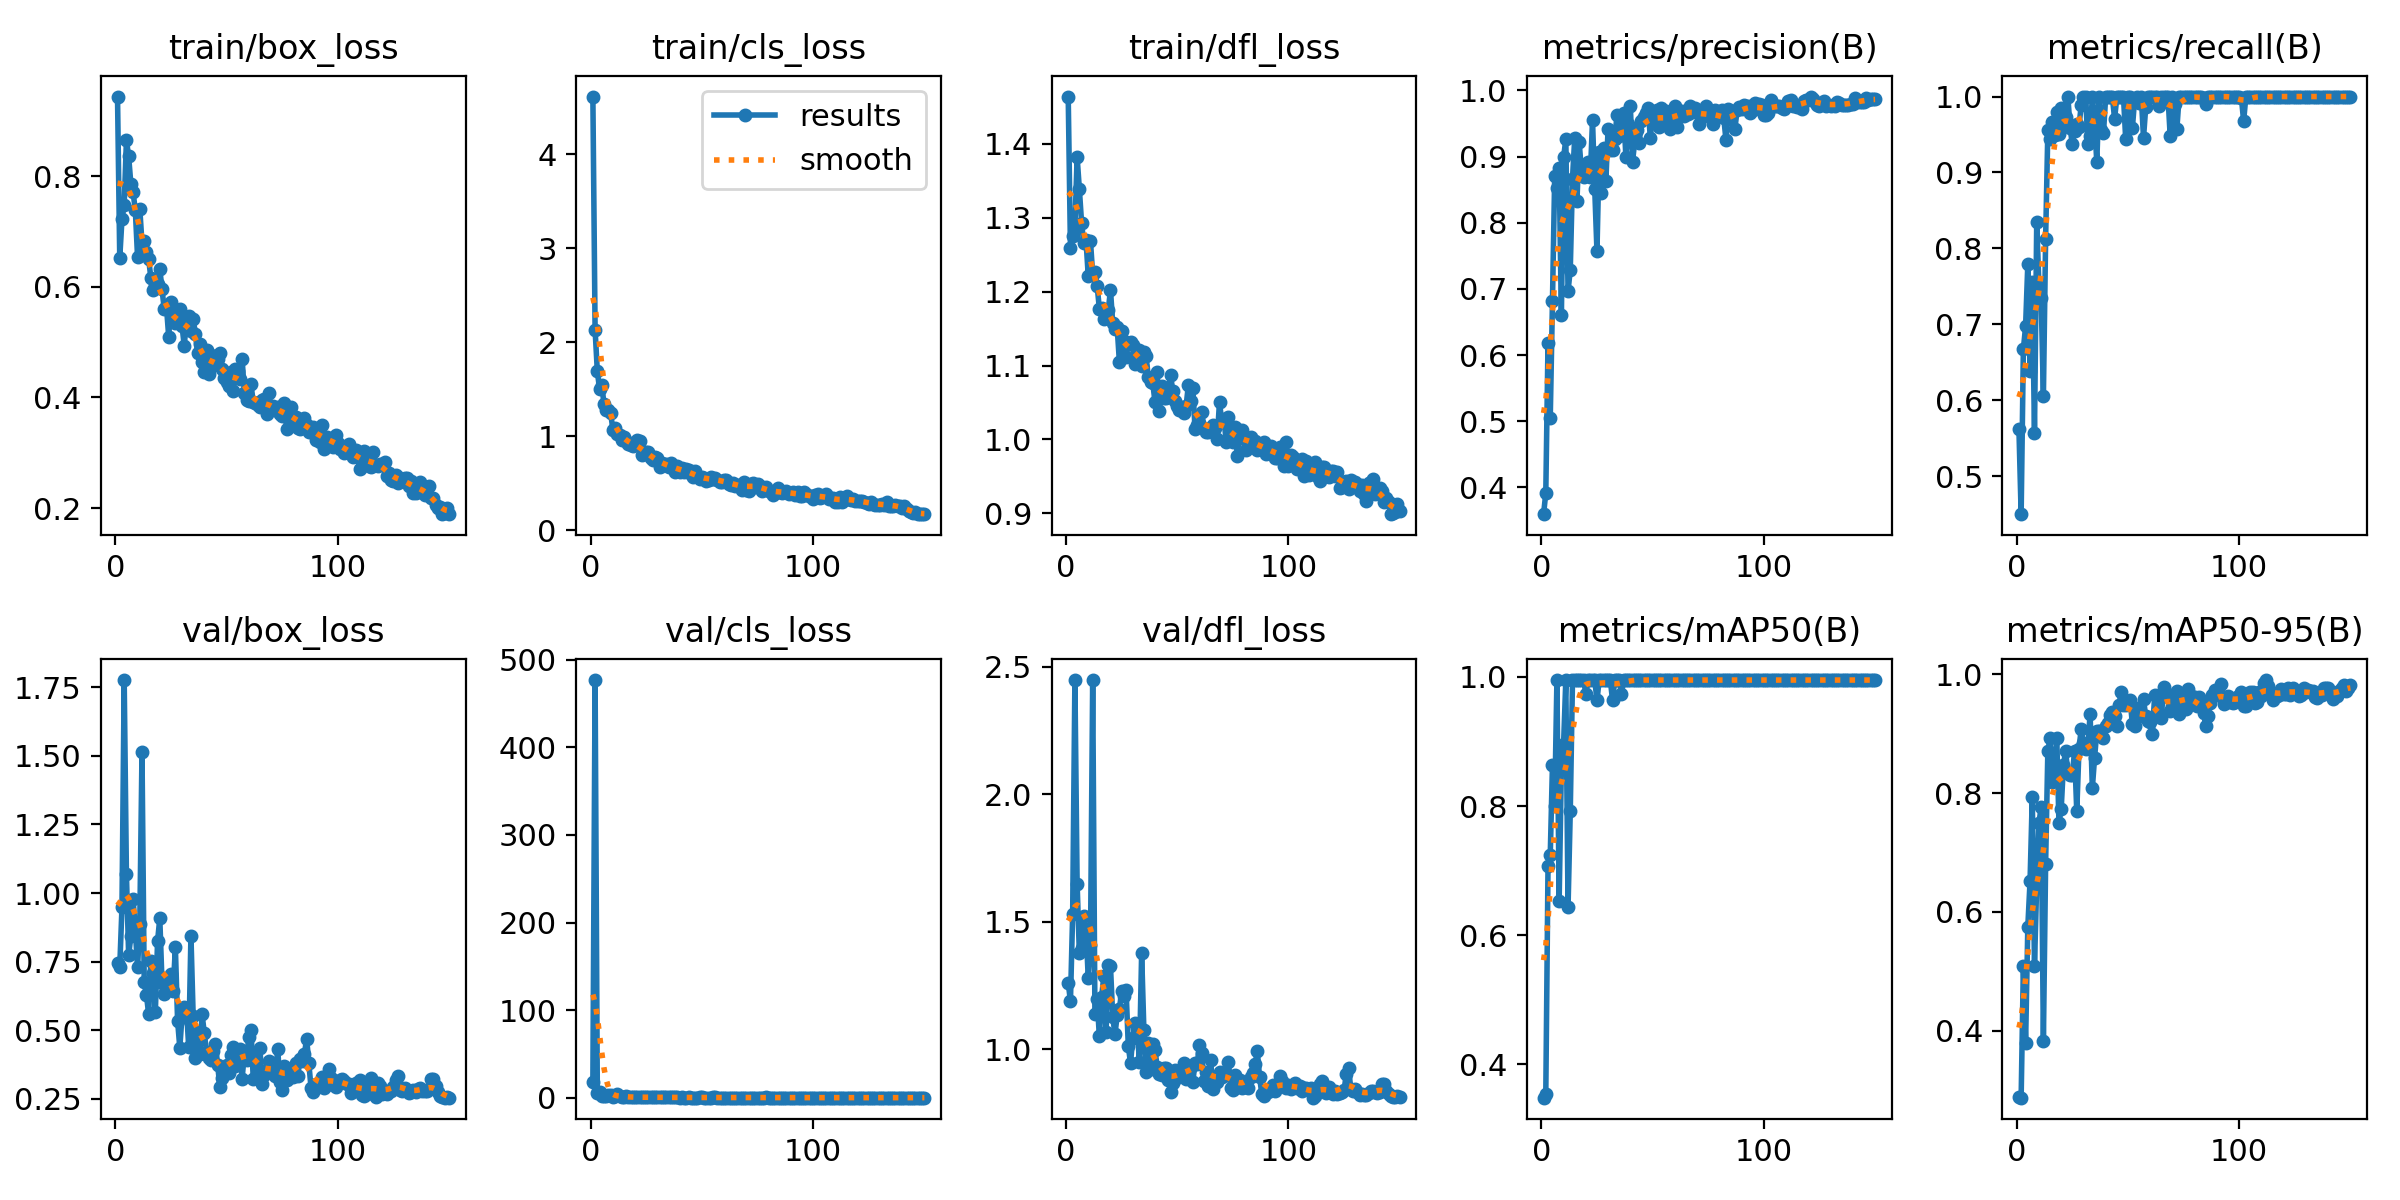

The data file committed next to this chart (first rows):
epoch, time, train/box_loss, train/cls_loss, train/dfl_loss, metrics/precision(B), metrics/recall(B), metrics/mAP50(B), metrics/mAP50-95(B), val/box_loss, val/cls_loss, val/dfl_loss, lr/pg0, lr/pg1, lr/pg2
1, 186.8, 0.9445, 4.612, 1.464, 0.3596, 0.5625, 0.3485, 0.2885, 0.7449, 18.44, 1.261, 0.0001583, 0.0001583, 0.0001583
2, 358.6, 0.6524, 2.131, 1.259, 0.3916, 0.4497, 0.354, 0.2875, 0.7295, 476.7, 1.187, 0.0003227, 0.0003227, 0.0003227
3, 528.6, 0.7227, 1.69, 1.275, 0.6188, 0.6669, 0.7065, 0.5095, 0.9472, 5.461, 1.53, 0.000485, 0.000485, 0.000485
4, 700.8, 0.7482, 1.502, 1.287, 0.5048, 0.6972, 0.7237, 0.3802, 1.776, 7.078, 2.447, 0.000645, 0.000645, 0.000645
5, 870.6, 0.8651, 1.548, 1.382, 0.6819, 0.7793, 0.864, 0.5754, 1.069, 2.043, 1.649, 0.0008029, 0.0008029, 0.0008029
6, 1041, 0.8365, 1.339, 1.339, 0.8702, 0.6383, 0.8, 0.6513, 0.7734, 1.778, 1.378, 0.0008055, 0.0008055, 0.0008055
7, 1212, 0.7861, 1.278, 1.293, 0.8524, 0.7553, 0.995, 0.7927, 0.8424, 1.647, 1.397, 0.0008, 0.0008, 0.0008
8, 1384, 0.7712, 1.277, 1.265, 0.8822, 0.5567, 0.6529, 0.5097, 0.9769, 3.098, 1.521, 0.0007945, 0.0007945, 0.0007945
9, 1554, 0.7389, 1.243, 1.269, 0.66, 0.8348, 0.862, 0.6479, 0.8656, 2.938, 1.471, 0.000789, 0.000789, 0.000789
10, 1724, 0.6549, 1.067, 1.221, 0.8988, 0.75, 0.8958, 0.7492, 0.7295, 1.389, 1.278, 0.0007835, 0.0007835, 0.0007835
11, 1893, 0.7419, 1.087, 1.268, 0.9259, 0.7345, 0.995, 0.7773, 0.8856, 1.501, 1.409, 0.000778, 0.000778, 0.000778
12, 2062, 0.6795, 1.023, 1.224, 0.6966, 0.6053, 0.643, 0.3821, 1.513, 4.467, 2.447, 0.0007725, 0.0007725, 0.0007725
13, 2231, 0.6829, 1.011, 1.227, 0.7289, 0.8125, 0.7925, 0.6815, 0.674, 1.934, 1.136, 0.000767, 0.000767, 0.000767
14, 2402, 0.663, 0.9628, 1.208, 0.8667, 0.9554, 0.995, 0.8706, 0.6291, 0.9787, 1.195, 0.0007615, 0.0007615, 0.0007615
15, 2572, 0.6504, 0.9894, 1.177, 0.9276, 0.9438, 0.995, 0.8925, 0.5572, 0.5834, 1.05, 0.000756, 0.000756, 0.000756
16, 2744, 0.6158, 0.9452, 1.177, 0.8322, 0.9666, 0.995, 0.8188, 0.7529, 1.628, 1.203, 0.0007505, 0.0007505, 0.0007505
17, 2914, 0.5947, 0.9133, 1.163, 0.9217, 0.949, 0.995, 0.8303, 0.7089, 1.079, 1.287, 0.000745, 0.000745, 0.000745
18, 3084, 0.6033, 0.906, 1.174, 0.879, 0.9802, 0.995, 0.8927, 0.5659, 0.5868, 1.069, 0.0007395, 0.0007395, 0.0007395
19, 3256, 0.6049, 0.8956, 1.175, 0.8685, 0.95, 0.995, 0.7498, 0.8245, 0.6518, 1.331, 0.000734, 0.000734, 0.000734
20, 3426, 0.633, 0.9118, 1.202, 0.8768, 0.9855, 0.9742, 0.7735, 0.9081, 0.616, 1.324, 0.0007285, 0.0007285, 0.0007285
21, 3596, 0.5954, 0.9549, 1.157, 0.8914, 0.9648, 0.995, 0.847, 0.6727, 0.5813, 1.127, 0.000723, 0.000723, 0.000723
22, 3765, 0.5603, 0.9418, 1.15, 0.8696, 0.973, 0.995, 0.8708, 0.6302, 0.5266, 1.057, 0.0007175, 0.0007175, 0.0007175
23, 3936, 0.5644, 0.7998, 1.152, 0.9549, 1, 0.995, 0.8335, 0.6807, 0.7319, 1.132, 0.000712, 0.000712, 0.000712
24, 4106, 0.5103, 0.8197, 1.105, 0.8506, 0.9586, 0.995, 0.8304, 0.6818, 0.628, 1.157, 0.0007066, 0.0007066, 0.0007066
25, 4275, 0.5726, 0.8269, 1.146, 0.7568, 0.9375, 0.9637, 0.8305, 0.7059, 0.6892, 1.227, 0.0007011, 0.0007011, 0.0007011
26, 4445, 0.5383, 0.8337, 1.133, 0.9072, 0.9552, 0.995, 0.8706, 0.6443, 0.9354, 1.208, 0.0006956, 0.0006956, 0.0006956
27, 4614, 0.5347, 0.7711, 1.112, 0.8446, 0.9634, 0.995, 0.7691, 0.8018, 0.7893, 1.233, 0.0006901, 0.0006901, 0.0006901
28, 4784, 0.5492, 0.7502, 1.13, 0.9128, 0.9597, 0.995, 0.8745, 0.5345, 0.4397, 1.013, 0.0006846, 0.0006846, 0.0006846
29, 4953, 0.5607, 0.7771, 1.132, 0.8636, 0.9891, 0.995, 0.908, 0.4359, 0.4512, 0.9445, 0.0006791, 0.0006791, 0.0006791
30, 5127, 0.5294, 0.7697, 1.128, 0.9417, 1, 0.995, 0.8837, 0.553, 0.4068, 1.042, 0.0006736, 0.0006736, 0.0006736
31, 5297, 0.4932, 0.6669, 1.102, 0.9094, 1, 0.995, 0.8744, 0.5849, 0.4315, 1.101, 0.0006681, 0.0006681, 0.0006681
32, 5468, 0.543, 0.7125, 1.108, 0.9096, 0.9375, 0.9637, 0.8799, 0.5799, 0.6214, 1.083, 0.0006626, 0.0006626, 0.0006626
33, 5637, 0.547, 0.6936, 1.121, 0.927, 0.9474, 0.995, 0.933, 0.4369, 0.5042, 0.9507, 0.0006571, 0.0006571, 0.0006571
34, 5809, 0.5194, 0.7031, 1.099, 0.9624, 1, 0.995, 0.8086, 0.8445, 0.5002, 1.375, 0.0006516, 0.0006516, 0.0006516
35, 5979, 0.5415, 0.6743, 1.118, 0.9307, 0.9669, 0.995, 0.8592, 0.5509, 0.4242, 1.076, 0.0006461, 0.0006461, 0.0006461
36, 6148, 0.5153, 0.7175, 1.113, 0.9366, 0.9139, 0.9742, 0.9038, 0.3997, 0.7959, 0.9118, 0.0006406, 0.0006406, 0.0006406
37, 6318, 0.4808, 0.6635, 1.084, 0.9663, 1, 0.995, 0.9049, 0.495, 0.4581, 1.023, 0.0006351, 0.0006351, 0.0006351
38, 6486, 0.496, 0.6169, 1.077, 0.8994, 0.956, 0.995, 0.9052, 0.4144, 0.4433, 0.9201, 0.0006296, 0.0006296, 0.0006296
39, 6655, 0.4644, 0.6767, 1.076, 0.9496, 0.9519, 0.995, 0.8929, 0.5582, 0.3896, 1.02, 0.0006241, 0.0006241, 0.0006241
40, 6824, 0.4463, 0.6157, 1.051, 0.9758, 1, 0.995, 0.9124, 0.491, 0.3215, 0.9958, 0.0006186, 0.0006186, 0.0006186
41, 6994, 0.4855, 0.6578, 1.091, 0.8922, 1, 0.995, 0.9188, 0.421, 0.3783, 0.931, 0.0006131, 0.0006131, 0.0006131
42, 7163, 0.4423, 0.6182, 1.038, 0.924, 1, 0.995, 0.9307, 0.3998, 0.3373, 0.9014, 0.0006076, 0.0006076, 0.0006076
43, 7333, 0.4772, 0.6446, 1.072, 0.9403, 0.9994, 0.995, 0.9363, 0.391, 0.3189, 0.8995, 0.0006021, 0.0006021, 0.0006021
44, 7504, 0.4589, 0.64, 1.056, 0.9209, 0.9709, 0.995, 0.9297, 0.4256, 0.5467, 0.9253, 0.0005966, 0.0005966, 0.0005966
45, 7674, 0.4698, 0.5985, 1.056, 0.954, 0.9988, 0.995, 0.9127, 0.4496, 0.3202, 0.9257, 0.0005911, 0.0005911, 0.0005911
46, 7843, 0.4695, 0.5661, 1.062, 0.9591, 1, 0.995, 0.9488, 0.3741, 0.3156, 0.8785, 0.0005856, 0.0005856, 0.0005856
47, 8014, 0.48, 0.6227, 1.087, 0.9654, 1, 0.995, 0.9703, 0.2943, 0.2993, 0.8326, 0.0005801, 0.0005801, 0.0005801
48, 8185, 0.4512, 0.5761, 1.066, 0.9729, 1, 0.995, 0.9487, 0.3255, 0.2526, 0.8689, 0.0005746, 0.0005746, 0.0005746
49, 8355, 0.4359, 0.541, 1.052, 0.9281, 0.9435, 0.995, 0.9485, 0.3571, 0.4706, 0.917, 0.0005691, 0.0005691, 0.0005691
50, 8525, 0.4287, 0.5591, 1.046, 0.9666, 1, 0.995, 0.9527, 0.3724, 0.5072, 0.9062, 0.0005636, 0.0005636, 0.0005636
51, 8695, 0.4208, 0.5519, 1.04, 0.9538, 1, 0.995, 0.9565, 0.343, 0.2555, 0.89, 0.0005581, 0.0005581, 0.0005581
52, 8865, 0.4464, 0.5166, 1.044, 0.9706, 0.9586, 0.995, 0.9161, 0.4108, 0.3351, 0.9208, 0.0005526, 0.0005526, 0.0005526
53, 9034, 0.4115, 0.5307, 1.036, 0.9451, 0.996, 0.995, 0.9127, 0.4384, 0.3413, 0.9441, 0.0005471, 0.0005471, 0.0005471
54, 9204, 0.4516, 0.5687, 1.046, 0.9731, 1, 0.995, 0.9428, 0.3709, 0.2562, 0.8831, 0.0005416, 0.0005416, 0.0005416
55, 9374, 0.4478, 0.5445, 1.073, 0.9528, 0.9912, 0.995, 0.9331, 0.4013, 0.375, 0.8974, 0.0005361, 0.0005361, 0.0005361
56, 9543, 0.434, 0.5515, 1.052, 0.9681, 1, 0.995, 0.9302, 0.4318, 0.4536, 0.9286, 0.0005306, 0.0005306, 0.0005306
57, 9713, 0.4705, 0.5335, 1.07, 0.9485, 0.9457, 0.995, 0.9577, 0.3231, 0.3356, 0.8707, 0.0005251, 0.0005251, 0.0005251
58, 9883, 0.4078, 0.5117, 1.015, 0.9416, 0.9861, 0.995, 0.9294, 0.4135, 0.2933, 0.9471, 0.0005196, 0.0005196, 0.0005196
59, 10064, 0.3961, 0.5069, 1.019, 0.9665, 1, 0.995, 0.9217, 0.3911, 0.3055, 0.943, 0.0005141, 0.0005141, 0.0005141
60, 10242, 0.3935, 0.5336, 1.023, 0.9757, 1, 0.995, 0.9204, 0.4768, 0.3039, 1.016, 0.0005086, 0.0005086, 0.0005086
... 90 more rows
